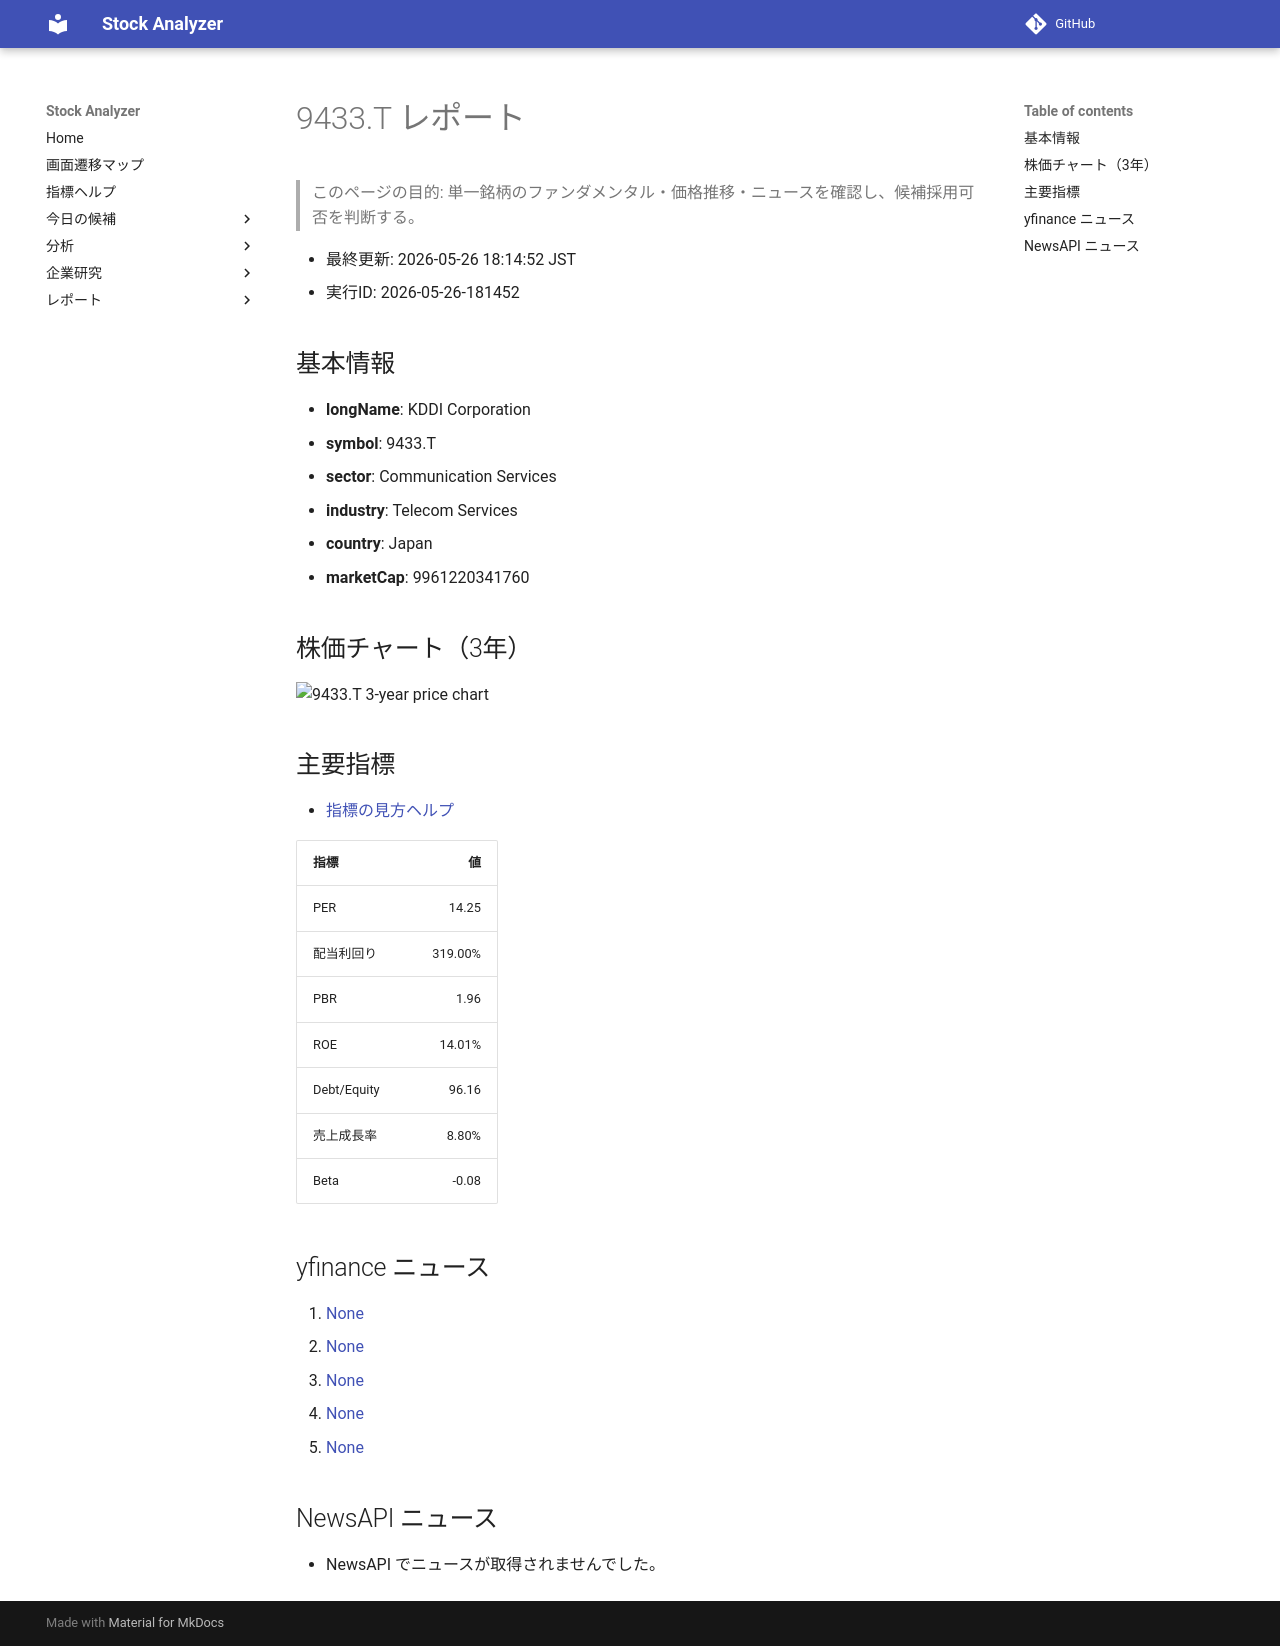

repository: Yumi-note/Making-APP · page: reports/2026-05-26/181452/9433_T/index.html · generator: mkdocs

# 9433.T レポート

> このページの目的: 単一銘柄のファンダメンタル・価格推移・ニュースを確認し、候補採用可否を判断する。

- 最終更新: 2026-05-26 18:14:52 JST
- 実行ID: 2026-05-26-181452

## 基本情報

- **longName**: KDDI Corporation
- **symbol**: 9433.T
- **sector**: Communication Services
- **industry**: Telecom Services
- **country**: Japan
- **marketCap**: 9961220341760

## 株価チャート（3年）

![9433.T 3-year price chart](9433_T_3y.png)

## 主要指標

- [指標の見方ヘルプ](../../../../indicators.md)

| 指標 | 値 |
|---|---:|
| PER | 14.25 |
| 配当利回り | 319.00% |
| PBR | 1.96 |
| ROE | 14.01% |
| Debt/Equity | 96.16 |
| 売上成長率 | 8.80% |
| Beta | -0.08 |

## yfinance ニュース

1. [None](None)
2. [None](None)
3. [None](None)
4. [None](None)
5. [None](None)

## NewsAPI ニュース

- NewsAPI でニュースが取得されませんでした。
